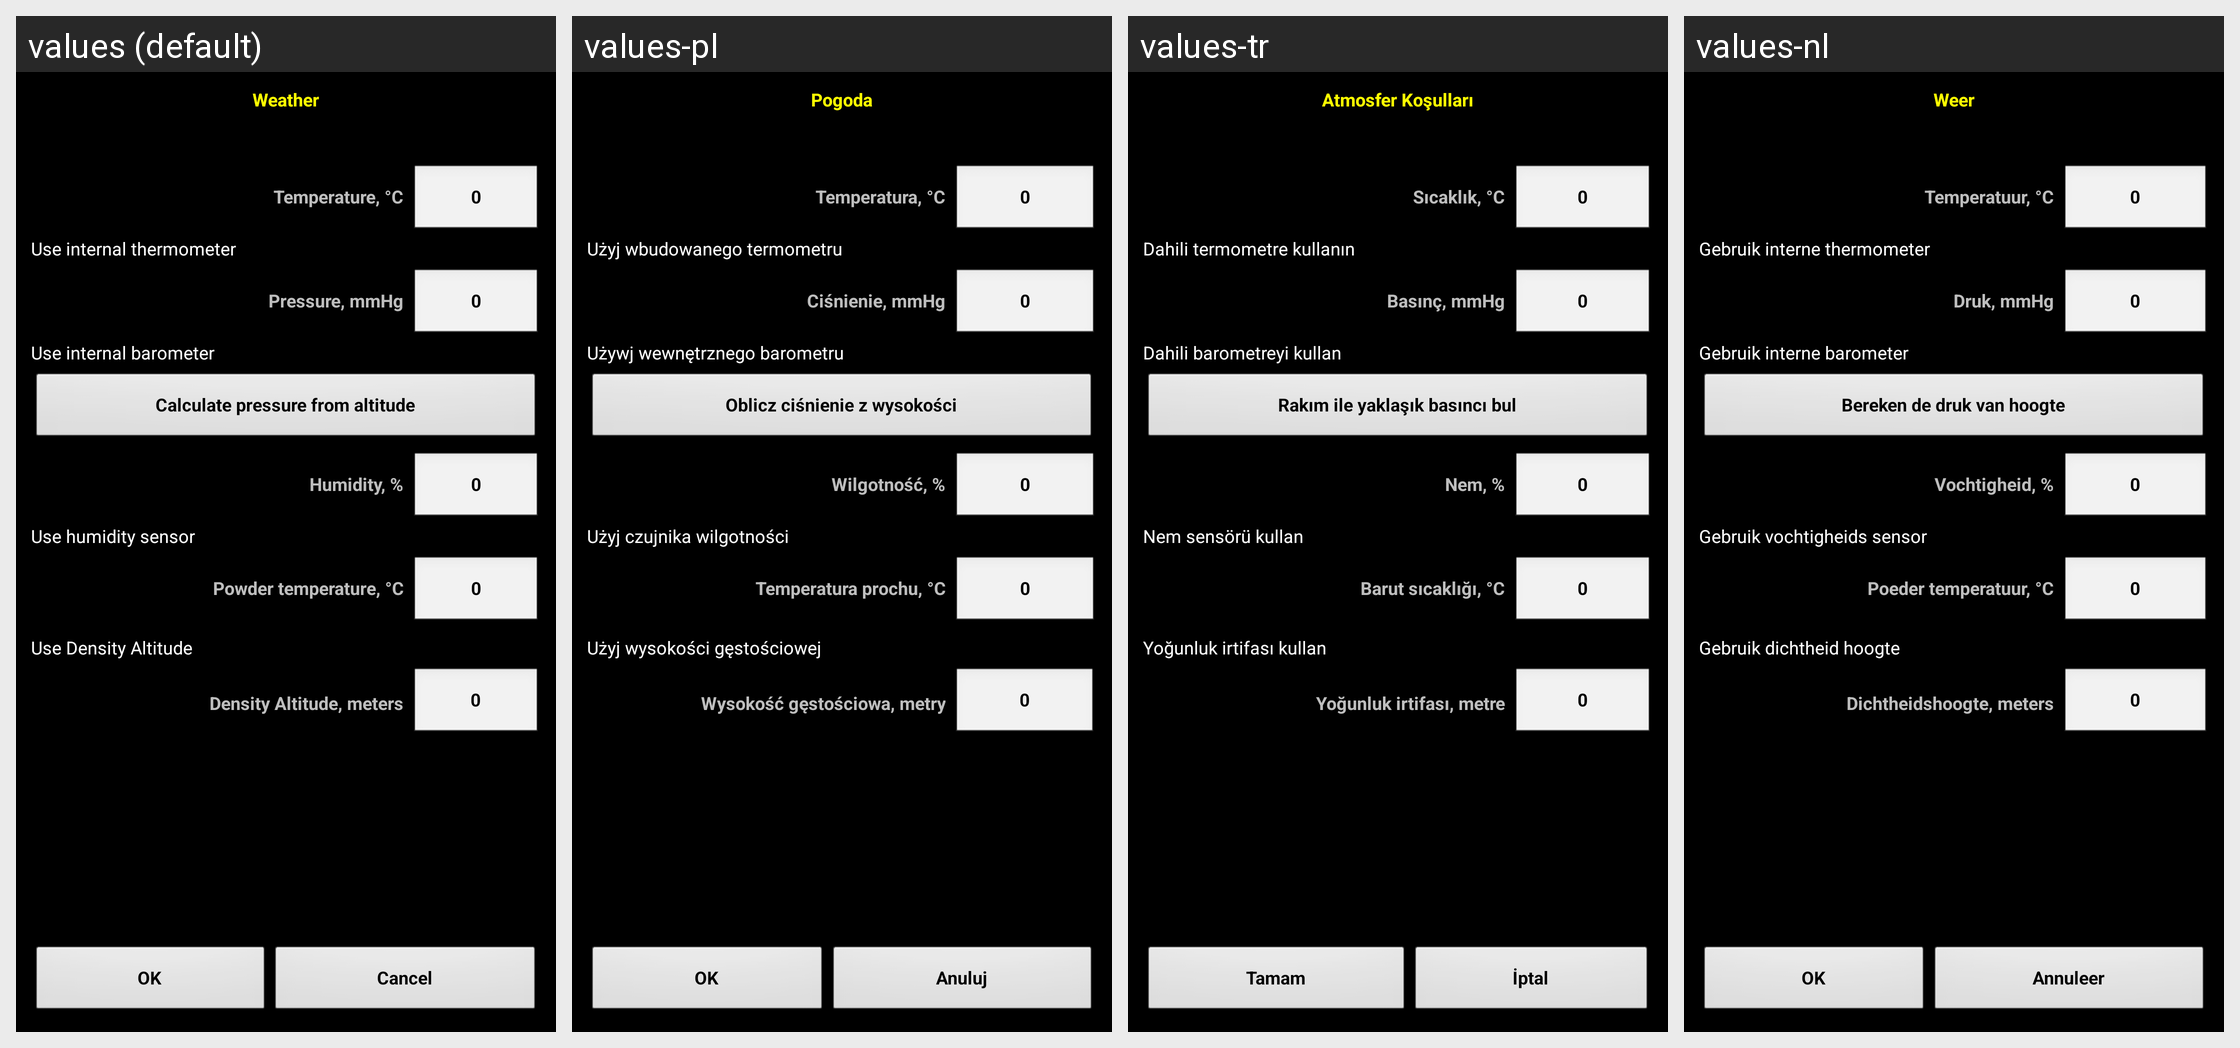

Here is an Android app screen in its default locale and in the app's own translations. Write out the translated-string differences for the strings that appear on this screen.
Android screen res/layout/atm.xml rendered under 4 locales, left to right: values (default), values-pl, values-tr, values-nl. Device: Nexus 5 (rendered at 1080×1920; each locale shown at half size, 540×960, under a caption strip naming it); theme MyTheme.
Other locales in the repository, not shown: values-ar, values-be, values-bg, values-bn, values-da, values-de, values-en-rGB, values-es, values-fa, values-fi, values-fr, values-hi, values-in, values-it, values-ja, values-ko, values-nb, values-pt, values-pt-rBR, values-pt-rPT, values-ru, values-sv, values-tg, values-zh, values-zh-rCN, values-zh-rHK, values-zh-rSG, values-zh-rTW.
Strings drawn on this screen, with the default value and each locale's value (text and hints the layout hard-codes, and strings that could not be matched under every locale, appear in the picture but are not listed):

weather_label
  values: Weather
  values-pl: Pogoda
  values-tr: Atmosfer Koşulları
  values-nl: Weer

Temperature_label
  values: Temperature, °C
  values-pl: Temperatura, °C
  values-tr: Sıcaklık, °C
  values-nl: Temperatuur, °C

zero_text
  values: 0
  values-pl: 0
  values-tr: 0
  values-nl: 0

use_thermometer_label
  values: Use internal thermometer
  values-pl: Użyj wbudowanego termometru
  values-tr: Dahili termometre kullanın
  values-nl: Gebruik interne thermometer

Pressure_label
  values: Pressure, mmHg
  values-pl: Ciśnienie, mmHg
  values-tr: Basınç, mmHg
  values-nl: Druk, mmHg

use_barometer_label
  values: Use internal barometer
  values-pl: Używj wewnętrznego barometru
  values-tr: Dahili barometreyi kullan
  values-nl: Gebruik interne barometer

altitude_label
  values: Calculate pressure from altitude
  values-pl: Oblicz ciśnienie z wysokości
  values-tr: Rakım ile yaklaşık basıncı bul
  values-nl: Bereken de druk van hoogte

Humidity_label
  values: Humidity, %
  values-pl: Wilgotność, %
  values-tr: Nem, %
  values-nl: Vochtigheid, %

use_humidity_label
  values: Use humidity sensor
  values-pl: Użyj czujnika wilgotności
  values-tr: Nem sensörü kullan
  values-nl: Gebruik vochtigheids sensor

PowderTemperature_label
  values: Powder temperature, °C
  values-pl: Temperatura prochu, °C
  values-tr: Barut sıcaklığı, °C
  values-nl: Poeder temperatuur, °C

use_density_altitude
  values: Use Density Altitude
  values-pl: Użyj wysokości gęstościowej
  values-tr: Yoğunluk irtifası kullan
  values-nl: Gebruik dichtheid hoogte

density_altitude
  values: Density Altitude, meters
  values-pl: Wysokość gęstościowa, metry
  values-tr: Yoğunluk irtifası, metre
  values-nl: Dichtheidshoogte, meters

ok_label
  values: OK
  values-pl: OK
  values-tr: Tamam
  values-nl: OK

cancel_label
  values: Cancel
  values-pl: Anuluj
  values-tr: İptal
  values-nl: Annuleer
